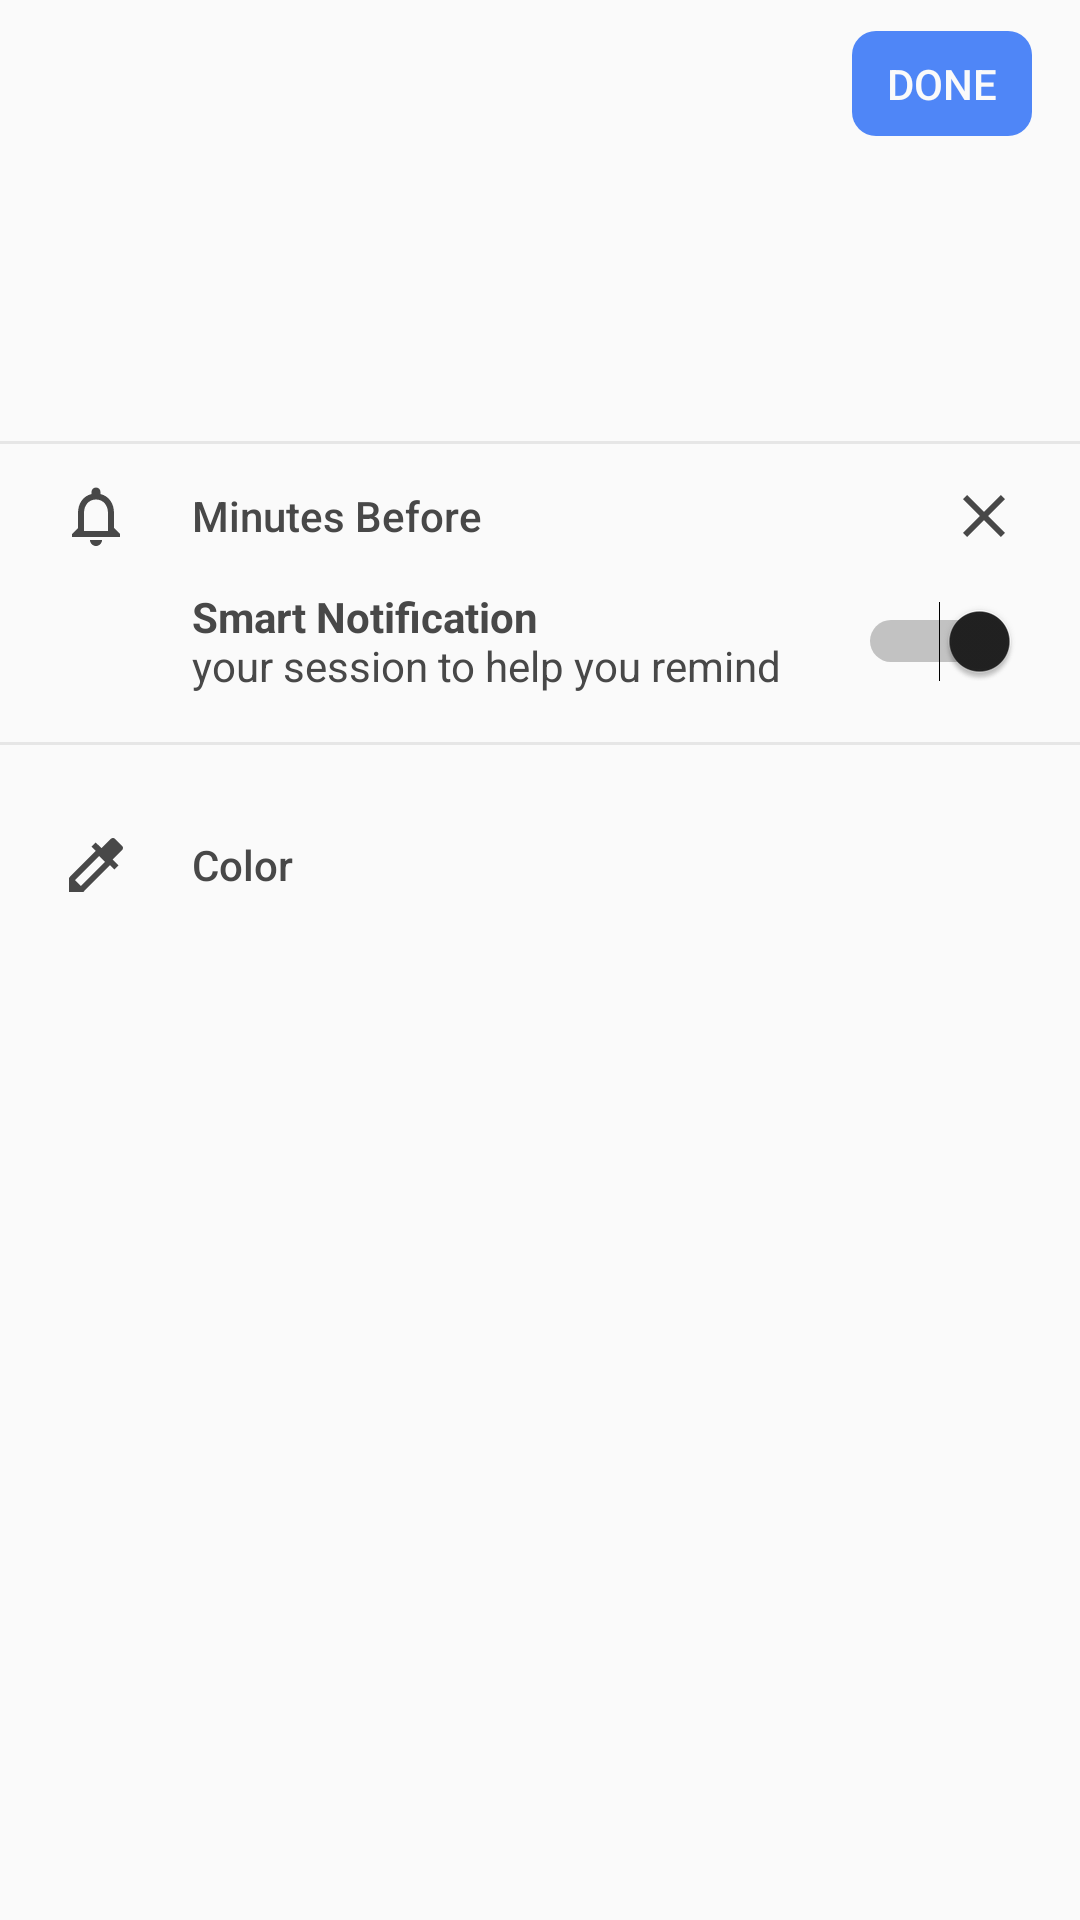

Android layout source for this screen:
<!-- AndroidManifest.xml: application theme AppTheme -->
<!-- res/layout/activity_edit_drug_plan.xml -->
<?xml version="1.0" encoding="utf-8"?>
<androidx.constraintlayout.widget.ConstraintLayout xmlns:android="http://schemas.android.com/apk/res/android"
    xmlns:app="http://schemas.android.com/apk/res-auto"
    xmlns:tools="http://schemas.android.com/tools"
    android:layout_width="match_parent"
    android:layout_height="match_parent"
    android:background="?attr/colorMyPrimary"
    tools:context=".ui.drug.MoreOptionsActivity">

    <androidx.appcompat.widget.Toolbar
        android:id="@+id/tlbEditDrugPlan"
        android:layout_width="match_parent"
        android:layout_height="wrap_content"
        app:layout_constraintEnd_toEndOf="parent"
        app:layout_constraintStart_toStartOf="parent"
        app:layout_constraintTop_toTopOf="parent">

        <Button
            android:layout_width="60dp"
            android:layout_height="35dp"
            android:layout_gravity="end"
            android:layout_marginLeft="@dimen/screenNormalMargin"
            android:layout_marginEnd="@dimen/screenNormalMargin"
            android:background="@drawable/bg_button"
            android:text="@string/done"
            android:textColor="?attr/colorLightText"
            android:id="@+id/btnSave"/>
    </androidx.appcompat.widget.Toolbar>

    <androidx.core.widget.NestedScrollView
        android:layout_width="match_parent"
        android:layout_height="0dp"
        app:layout_constraintEnd_toEndOf="parent"
        app:layout_constraintStart_toStartOf="parent"
        app:layout_constraintTop_toBottomOf="@+id/tlbEditDrugPlan"
        app:layout_constraintBottom_toBottomOf="parent">

        <androidx.constraintlayout.widget.ConstraintLayout
            android:layout_width="match_parent"
            android:layout_height="wrap_content">

            <TextView
                android:id="@+id/tvDrugName"
                android:layout_width="0dp"
                android:layout_height="wrap_content"
                android:layout_marginTop="@dimen/screenLargeMargin"
                android:paddingStart="@dimen/screenLargeInnerMargin"
                android:paddingEnd="@dimen/screenLargeInnerMargin"
                tools:text="@string/drug_name"
                android:textSize="@dimen/titleBigTextSize"
                android:textColor="?attr/colorTextNormal"
                app:layout_constraintEnd_toEndOf="parent"
                app:layout_constraintStart_toStartOf="parent"
                app:layout_constraintTop_toTopOf="parent" />

            <View
                android:id="@+id/vLine"
                android:layout_width="match_parent"
                android:layout_height="1dp"
                android:layout_marginTop="@dimen/screenNormalMargin"
                android:layout_marginBottom="@dimen/normalTextSize"
                android:background="@color/colorDarkShadow"
                app:layout_constraintEnd_toEndOf="parent"
                app:layout_constraintStart_toStartOf="parent"
                app:layout_constraintTop_toBottomOf="@+id/tvDrugName" />

            <LinearLayout
                android:id="@+id/llTime"
                android:layout_width="match_parent"
                android:layout_height="wrap_content"
                android:orientation="vertical"
                app:layout_constraintTop_toBottomOf="@+id/vLine">


                <Button
                    android:id="@+id/btnMinutesBefore"
                    android:layout_width="match_parent"
                    android:layout_height="wrap_content"
                    android:background="@drawable/ripple_flat_background"
                    android:drawableStart="@drawable/ic_notifications_none"
                    android:drawableEnd="@drawable/ic_close"
                    android:drawablePadding="@dimen/marginButtonWithDrawable"
                    android:gravity="start|center"
                    android:paddingStart="@dimen/marginButtonWithDrawable"
                    android:textColor="?attr/colorTextNormal"
                    android:paddingEnd="@dimen/marginButtonWithDrawable"
                    android:text="@string/minute_before"
                    android:textAllCaps="false" />

                <Switch
                    android:id="@+id/swSmartNotification"
                    android:layout_width="match_parent"
                    android:layout_height="wrap_content"
                    android:paddingStart="@dimen/screenLargeInnerMargin"
                    android:paddingEnd="@dimen/marginButtonWithDrawable"
                    android:text="@string/smart_notification_description"
                    android:textColor="?attr/colorTextNormal"
                    android:checked="true"/>

                <View
                    android:id="@+id/vLine3"
                    android:layout_width="match_parent"
                    android:layout_height="1dp"
                    android:layout_marginTop="@dimen/screenNormalMargin"
                    android:layout_marginBottom="@dimen/normalTextSize"
                    android:background="@color/colorDarkShadow"
                    app:layout_constraintEnd_toEndOf="parent"
                    app:layout_constraintStart_toStartOf="parent"
                    app:layout_constraintTop_toBottomOf="@+id/tvTitle" />

                <Button
                    android:id="@+id/btnColor"
                    android:layout_width="match_parent"
                    android:layout_height="wrap_content"
                    android:background="@drawable/ripple_flat_background"
                    android:drawableStart="@drawable/ic_colorize"
                    android:drawablePadding="@dimen/marginButtonWithDrawable"
                    android:gravity="start|center"
                    android:textColor="?attr/colorTextNormal"
                    android:paddingStart="@dimen/marginButtonWithDrawable"
                    android:paddingEnd="@dimen/marginButtonWithDrawable"
                    android:text="@string/color"
                    android:textAllCaps="false" />
            </LinearLayout>
        </androidx.constraintlayout.widget.ConstraintLayout>
    </androidx.core.widget.NestedScrollView>
</androidx.constraintlayout.widget.ConstraintLayout>
<!-- resources referenced by this layout -->
<resources>
  <color name="colorDarkShadow">#14000000</color>
  <dimen name="marginButtonWithDrawable">20dp</dimen>
  <dimen name="normalTextSize">16sp</dimen>
  <dimen name="screenLargeInnerMargin">64dp</dimen>
  <dimen name="screenLargeMargin">32dp</dimen>
  <dimen name="screenNormalMargin">16dp</dimen>
  <dimen name="titleBigTextSize">32sp</dimen>
  <!-- drawable bg_button (drawable) -->
  <?xml version="1.0" encoding="utf-8"?>
  <ripple android:color="@color/colorDarkShadow" xmlns:android="http://schemas.android.com/apk/res/android">
      <item >
          <shape>
              <solid android:color="?attr/colorMyAccent"/>
              <corners android:radius="8dp"/>
          </shape>
      </item>
  </ripple>
  <!-- drawable ic_close (drawable) -->
  <vector android:height="24dp" android:tint="?attr/colorTextNormal"
      android:viewportHeight="24.0" android:viewportWidth="24.0"
      android:width="24dp" xmlns:android="http://schemas.android.com/apk/res/android">
      <path android:fillColor="#FF000000" android:pathData="M19,6.41L17.59,5 12,10.59 6.41,5 5,6.41 10.59,12 5,17.59 6.41,19 12,13.41 17.59,19 19,17.59 13.41,12z"/>
  </vector>
  <!-- drawable ripple_flat_background (drawable) -->
  <?xml version="1.0" encoding="utf-8"?>
  <ripple android:color="@color/colorDarkShadow" xmlns:android="http://schemas.android.com/apk/res/android">
      <item>
          <shape android:shape="rectangle">
              <solid android:color="?attr/colorMyPrimary"/>
          </shape>
      </item>
  </ripple>
  <string name="color">Color</string>
  <string name="done">Done</string>
  <string name="drug_name">Drug name</string>
  <string name="minute_before">Minutes Before</string>
  <string name="smart_notification_description"><b>Smart Notification</b>\nyour session to help you remind</string>
  <color name="colorPrimary">#FAFAFA</color>
  <color name="colorPrimaryDark">#FAFAFA</color>
  <color name="colorAccent">#4f86f7</color>
  <color name="colorPrimaryBlack">#212121</color>
  <color name="colorPrimaryGray">#fafafa</color>
  <style name="PopupThemeLight" parent="AppTheme">
          <item name="actionOverflowButtonStyle">@style/OverFlow</item>
          <item name="android:textColor">@color/colorSoftWhite</item>
          <item name="android:textColorPrimary">@color/colorSoftWhite</item>
          <item name="android:textColorSecondary">@color/colorSoftWhite</item>
          <item name="android:textColorTertiary">@color/colorSoftWhite</item>
      </style>
  <style name="OverFlow" parent="@style/Widget.AppCompat.PopupMenu.Overflow">
          <item name="android:src">@drawable/ic_more_vert</item>
      </style>
  <style name="FloatActionButtonThemeLight" parent="AppTheme">
          
          <item name="colorPrimary">@color/colorPrimary</item>
          <item name="colorPrimaryDark">@color/colorPrimaryDark</item>
          <item name="colorAccent">@color/colorPrimaryDark</item>
          <item name="android:textColor">@color/colorPrimaryBlack</item>
      </style>
  <color name="colorDuckEggLight">#e4f7e6</color>
  <color name="colorDuckEggDark">#80A896</color>
  <color name="colorNormalAccent">#414F86F7</color>
  <color name="colorLightBlack">#484848</color>
  <color name="colorDarkGray">#c7c7c7</color>
  <color name="colorSoftWhite">#fafafa</color>
  <!-- drawable ic_more_vert (drawable) -->
  <vector android:height="24dp" android:tint="?attr/colorTextNormal"
      android:viewportHeight="24.0" android:viewportWidth="24.0"
      android:width="24dp" xmlns:android="http://schemas.android.com/apk/res/android">
      <path android:fillColor="#FF000000" android:pathData="M12,8c1.1,0 2,-0.9 2,-2s-0.9,-2 -2,-2 -2,0.9 -2,2 0.9,2 2,2zM12,10c-1.1,0 -2,0.9 -2,2s0.9,2 2,2 2,-0.9 2,-2 -0.9,-2 -2,-2zM12,16c-1.1,0 -2,0.9 -2,2s0.9,2 2,2 2,-0.9 2,-2 -0.9,-2 -2,-2z"/>
  </vector>
</resources>
